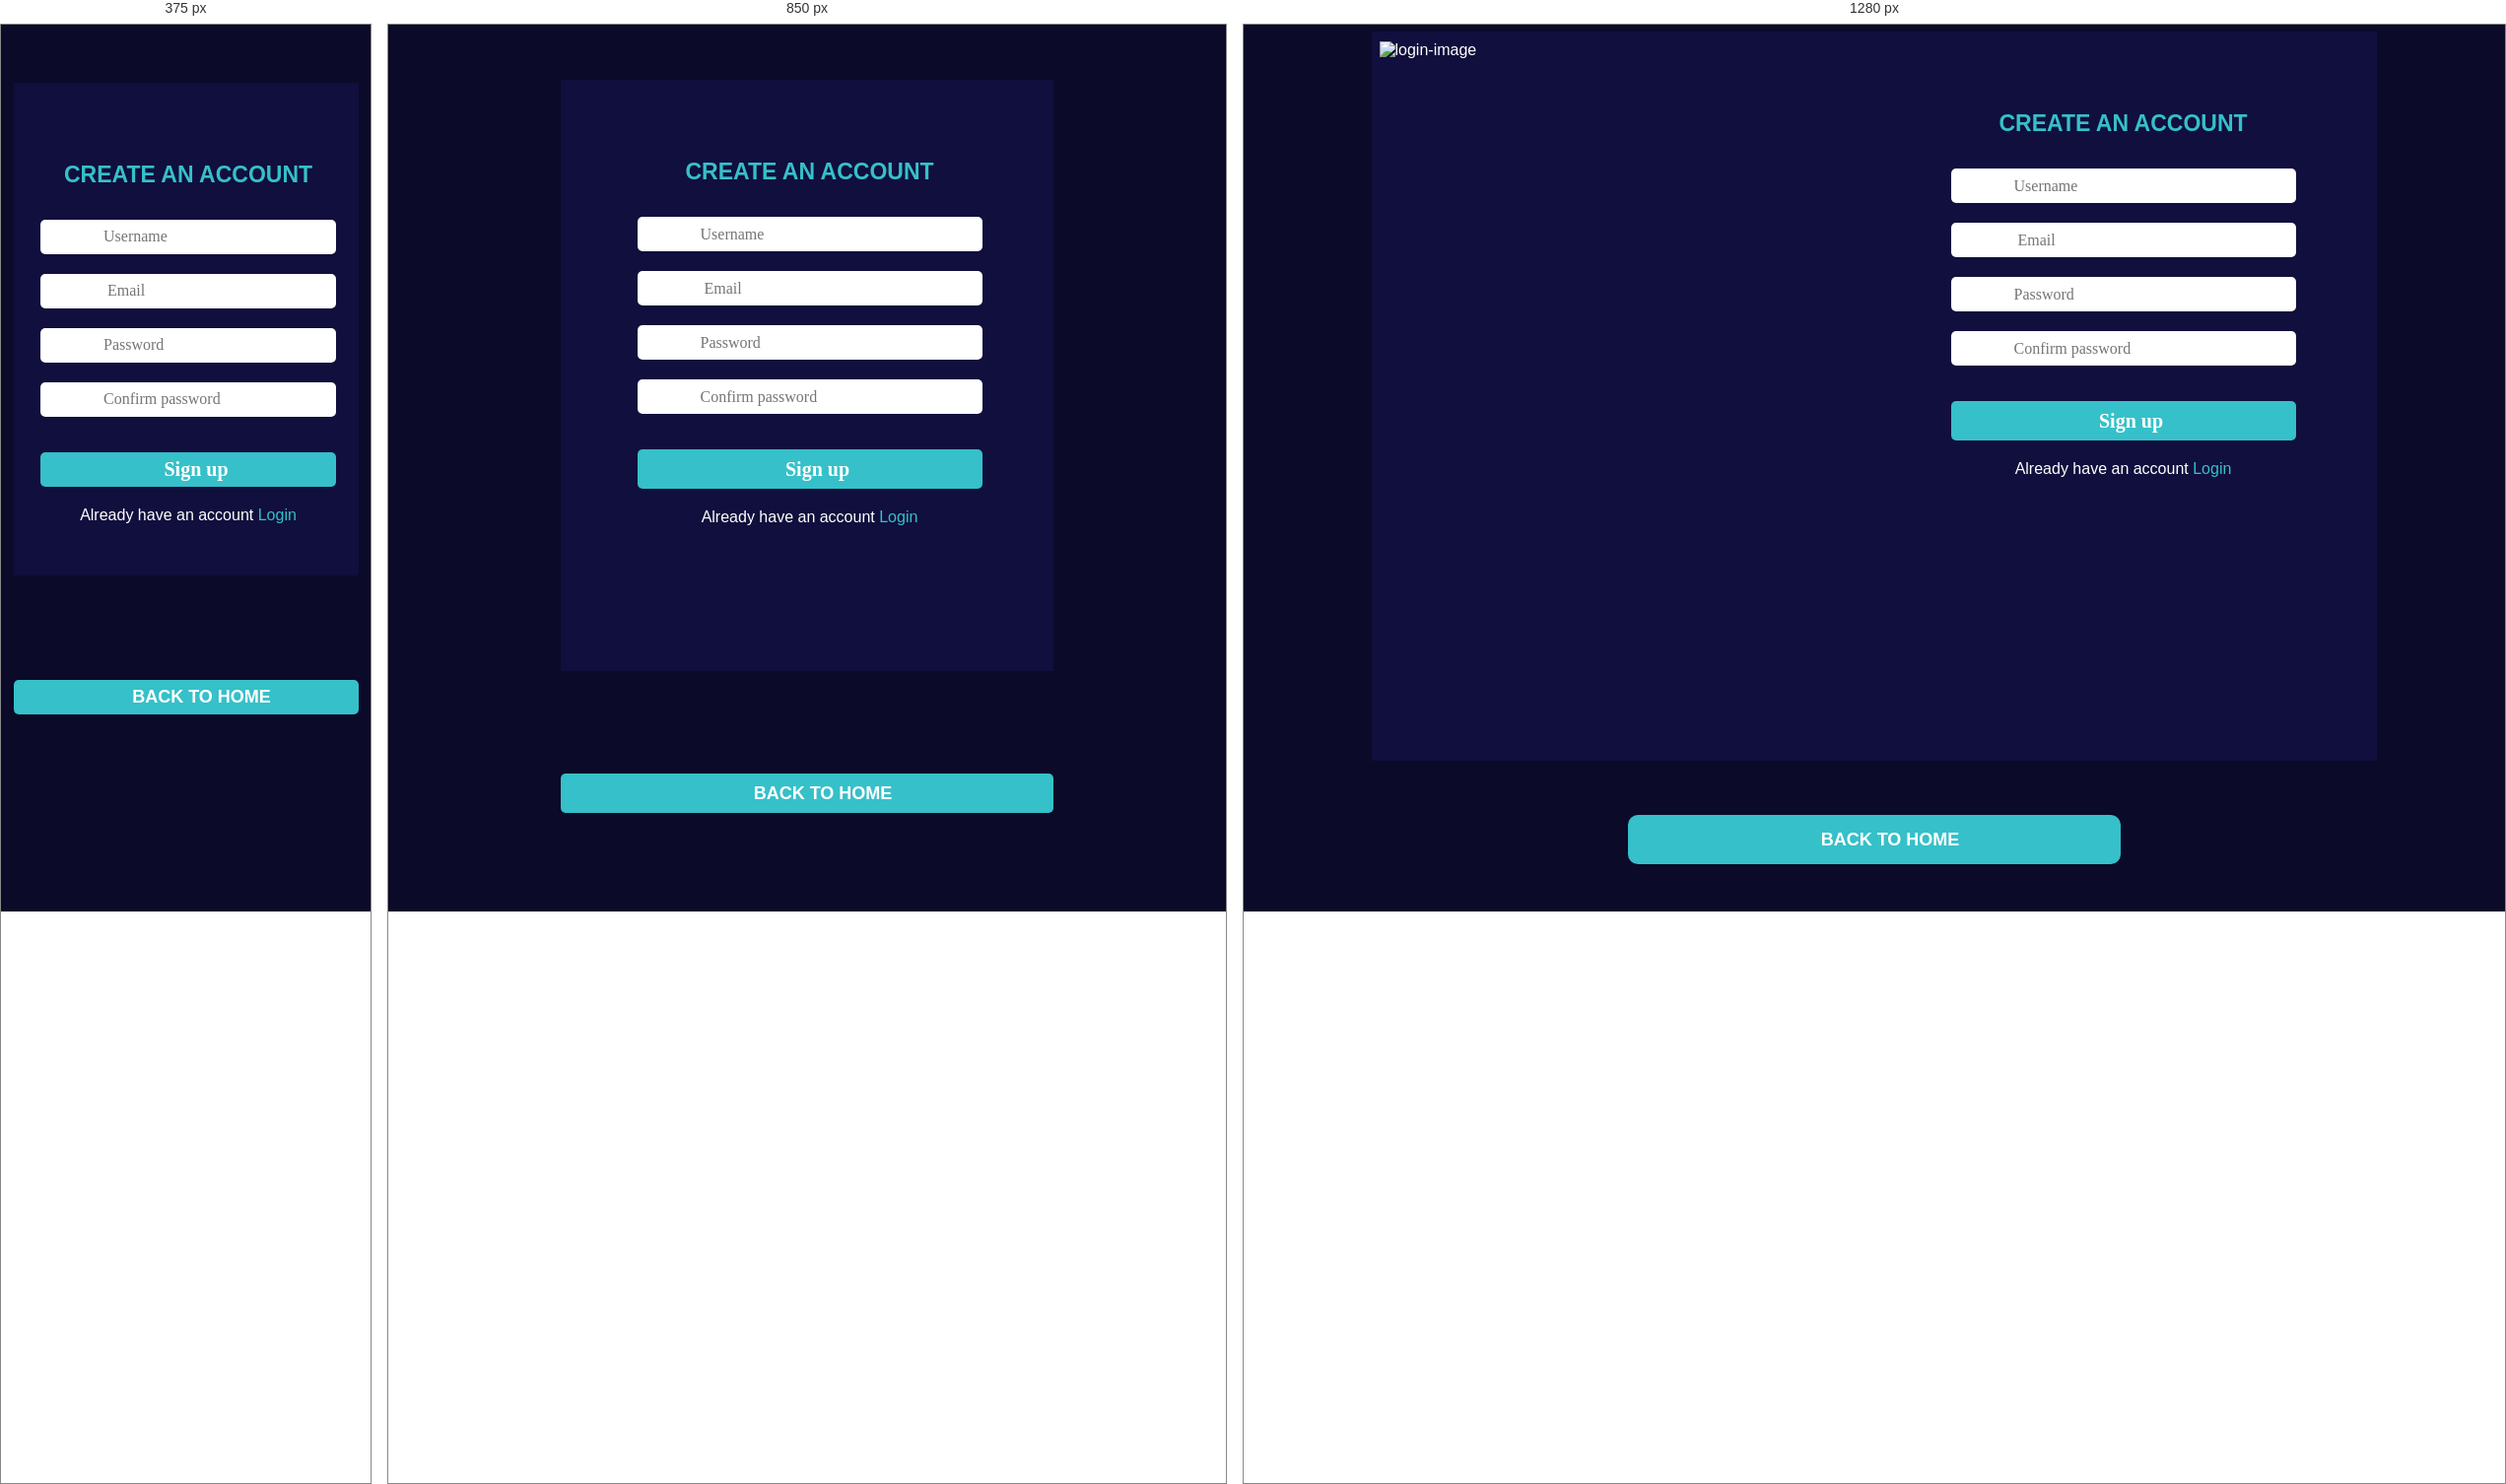
Rendered at 375 px, 850 px and 1280 px, left to right.

<!-- file: signup.html -->
<!DOCTYPE html>
<html lang="en">

<head>
  <meta charset="UTF-8" />
  <meta name="viewport" content="width=device-width, initial-scale=1.0" />
  <title>MY Portofolio</title>
  <link rel="stylesheet" href="https://cdnjs.cloudflare.com/ajax/libs/font-awesome/4.7.0/css/font-awesome.min.css" />
  <link rel="stylesheet"
    href="https://fonts.googleapis.com/css2?family=Poppins:wght@300;400;500;600;700&display=swap" />
  <link rel="stylesheet"
    href="https://fonts.googleapis.com/css2?family=Nunito+Sans:wght@300;400;600;700&display=swap" />

  <link rel="stylesheet" href="./login.css" />
</head>

<body>
  <div class="wrapper">
    <img src="../assets/handshake.jpg" alt="login-image" class="login-image" id="sign-up" />

    <div class="login-form">
      <h1 class="login-title">CREATE AN ACCOUNT</h1>
      <form action="" id="form">
        <div class="form-control">
          <i class="fa-solid fa-user" id="usericon"></i>
          <input type="text" placeholder="Username" id="username" onkeyup="validateName()" /> <br />
          <small>Error message</small>
        </div>
        <div class="form-control">
          <i class="fa-solid fa-envelope" id="emailIcon"></i>
          <input type="email" placeholder=" Email" id="email" onkeyup="validateEmail()" /> <br />
          <small>Error Message</small>
        </div>
        <div class="form-control">
          <i class="fa-solid fa-lock" id="passwordIcon1"></i>
          <input type="password" placeholder="Password" id="password" onkeyup="validatePassword()" />
          <br />
          <small>Error Message</small>
        </div>
        <div class="form-control">
          <i class="fa-solid fa-lock" id="passwordIcon2"></i>
          <input type="password" placeholder="Confirm password" id="confirm-password"
            onkeyup="validateConfirmPassword()" />
          <br />
          <small>Error Message</small>
        </div>
        <input type="submit" class="login-btn" value="Sign up" />
      </form>
      <p>
        Already have an account <span><a href="./login.html">Login</a></span>
      </p>
    </div>
  </div>
  <button class="return-btn">
    <a href="./index.html"><i class="fa-solid fa-house" id="homeIcon"></i>BACK TO HOME</a>
  </button>
  <script src="https://kit.fontawesome.com/ffd0b0bd60.js" crossorigin="anonymous"></script>
  <script src="./signup.js"></script>
</body>

</html>

/* @media block from login.css */
@media screen and (max-width: 1100px) {
  .wrapper {
    width: 500px;
    height: 600px;
    flex-wrap: wrap;
  }

  #sign-up {
    display: none;
  }
  .return-btn {
    width: 500px;
    margin-bottom: 100px;
    height: 40px;
    border-radius: 5px;
  }
}

/* @media block from login.css */
@media screen and (max-width: 600px) {
  .wrapper {
    width: 350px;
    height: 500px;
    flex-wrap: wrap;
  }
  #login-image {
    display: none;
  }
  form input {
    width: 300px;
  }

  .login-btn {
    height: 35px;
  }
  .return-btn {
    width: 350px;
    margin-bottom: 200px;
    height: 35px;
    border-radius: 5px;
  }
}